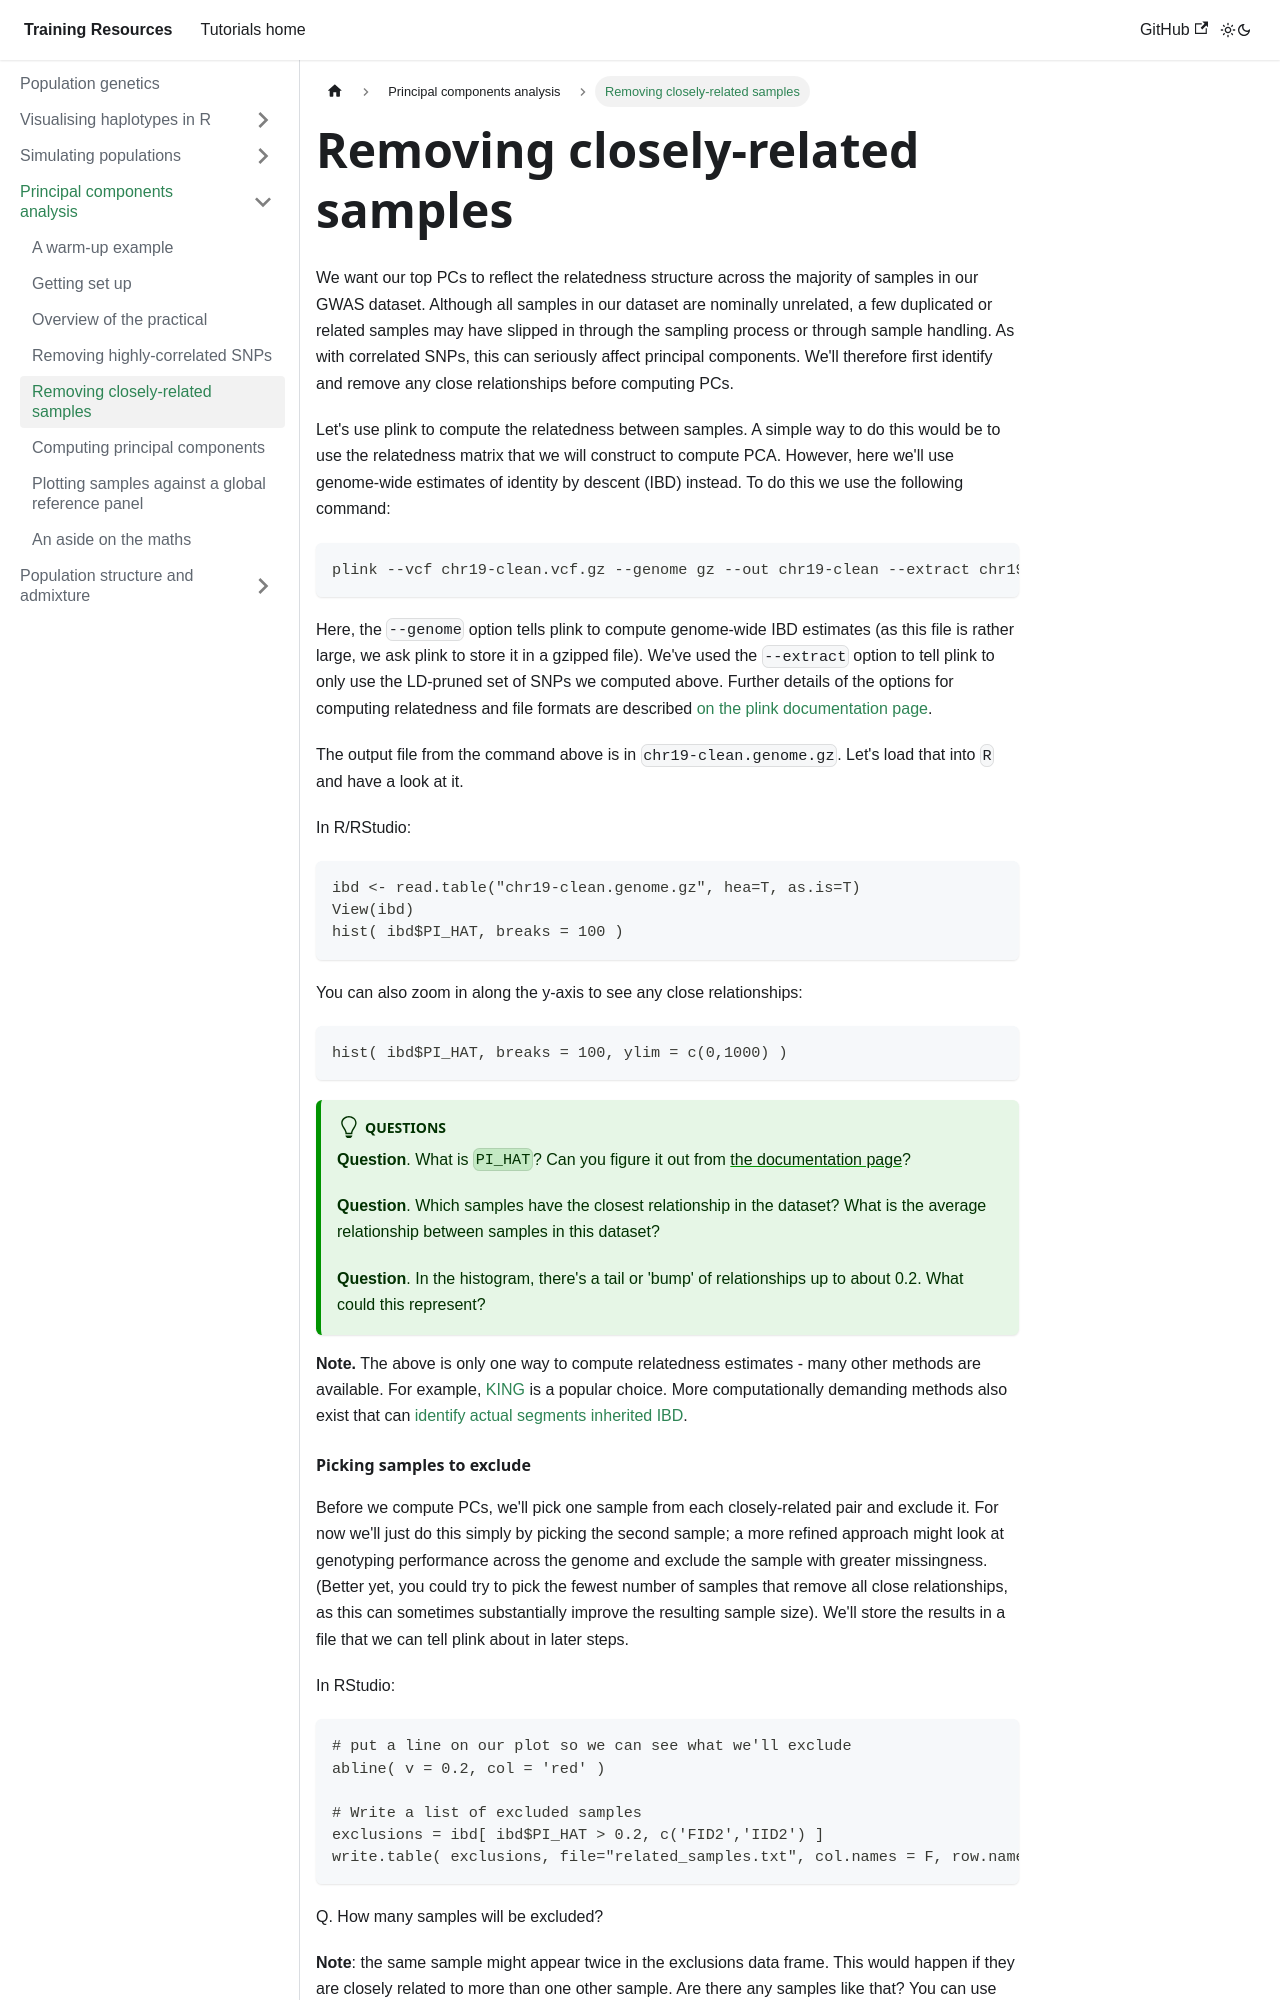

repository: chg-training/chg-training-resources · page: population_genetics/principal_components_analysis/relatedness_pruning/index.html · generator: docusaurus

---
sidebar_position: 5
---

# Removing closely-related samples

We want our top PCs to reflect the relatedness structure across the majority of samples in our GWAS dataset.
Although all samples in our dataset are nominally unrelated, a few duplicated or related samples may have
slipped in through the sampling process or through sample handling. As with correlated SNPs, this can seriously
affect principal components. We'll therefore first identify and remove any close relationships before computing
PCs.

Let's use plink to compute the relatedness between samples. A simple way to do this would be to use
the relatedness matrix that we will construct to compute PCA. However, here we'll use genome-wide
estimates of identity by descent (IBD) instead. To do this we use the following command:

```sh
plink --vcf chr19-clean.vcf.gz --genome gz --out chr19-clean --extract chr19-clean.prune.in
```

Here, the `--genome` option tells plink to compute genome-wide IBD estimates (as this file is rather large, we ask plink to store it in a gzipped file).  We've used the `--extract` option to tell plink to only use the LD-pruned set of SNPs we computed above.  Further details of the options for computing relatedness and file formats are described [on the plink documentation page](https://www.cog-genomics.org/plink2/ibd).

The output file from the command above is in `chr19-clean.genome.gz`. Let's load that into `R`
and have a look at it.

In R/RStudio:

```R
ibd <- read.table("chr19-clean.genome.gz", hea=T, as.is=T)
View(ibd)
hist( ibd$PI_HAT, breaks = 100 )
```

You can also zoom in along the y-axis to see any close relationships:

```R
hist( ibd$PI_HAT, breaks = 100, ylim = c(0,1000) )
```

:::tip Questions
**Question**. What is `PI_HAT`? Can you figure it out from [the documentation
page](https://www.cog-genomics.org/plink2/ibd)?

**Question**. Which samples have the closest relationship in the dataset?  What is the average relationship between samples in this dataset?

**Question**. In the histogram, there's a tail or 'bump' of relationships up to about 0.2.  What could this represent?
:::

**Note.** The above is only one way to compute relatedness estimates - many other methods are available.
For example, [KING](https://www.kingrelatedness.com) is a popular choice.  More computationally demanding methods also exist that can [identify actual segments inherited IBD](https://www.ncbi.nlm.nih.gov/pmc/articles/PMC7553009/).
